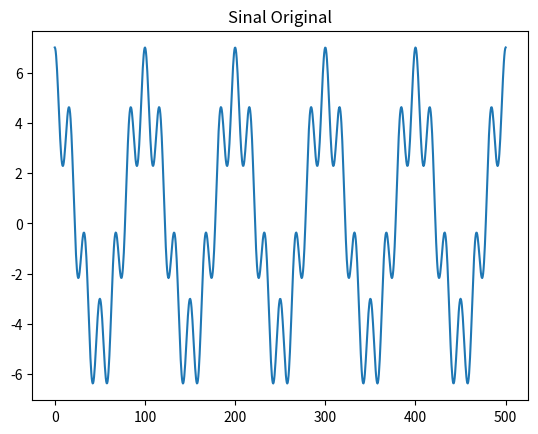
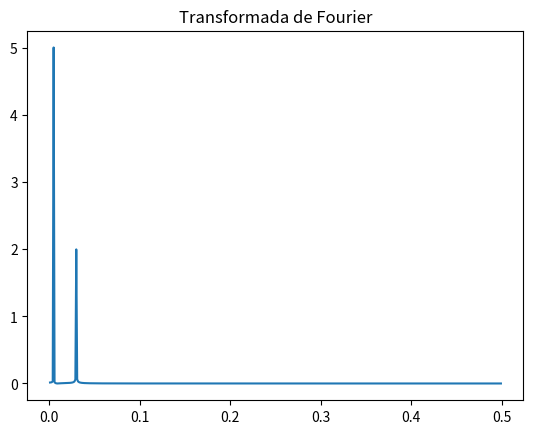

Reproduce these figures in Python, in order.
import numpy
import matplotlib.pyplot as plt

n=1000 #discretização do sinal em n valores
tx=500 #tamanho do intervalo (x) funciona como o período de análise
w=2*numpy.pi/tx #wraping frequency: mantem o sinal todo dentro de apenas uma volta 
t=numpy.linspace(0, tx, n) #retorna o tempos em que as funções serão avaliadas: n vezes entre 0 e tx

#exemplo
signal1=5*numpy.cos(5*w*t)
signal2=2*numpy.cos(30*w*t)
s=signal1+signal2

freq=numpy.fft.fftfreq(n) #mesmo que t, porém em frequência
mascara=freq>0 #limita o gráfico da transformada apenas para "freqências positivas"

fft_calculo=numpy.fft.fft(s) #transformada propriamente dita: 
fft_modulo=2*numpy.abs(fft_calculo/n) #trabalhando com os valores em modulo da função

#Gráfico do sinal
plt.figure(1)
plt.title("Sinal Original")
plt.plot(t,s)

#Gráfico do sinal transformado
plt.figure(2)
plt.title("Transformada de Fourier")
plt.plot(freq[mascara],fft_modulo[mascara])

#Mostra Grafico
plt.show()






